4-way image classification set "classifier_dataset" from GitHub (sarfrazkhan66003/-OralScan-AI-Oral-Cancer-Detection-System); label vocabulary: cancer, leukoplakia, leukoplakia-like, normal.

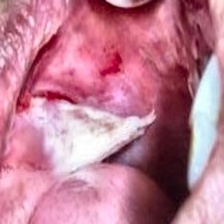
Label: cancer

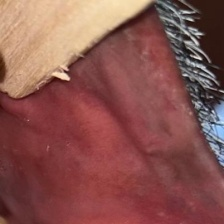
Label: leukoplakia

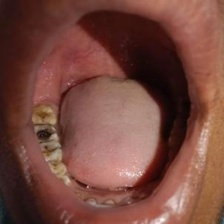
Label: normal

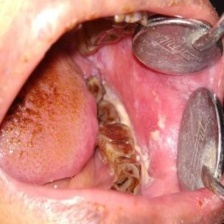
Label: leukoplakia-like

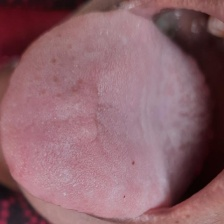
Label: normal

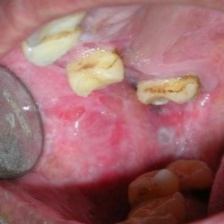
Label: cancer
